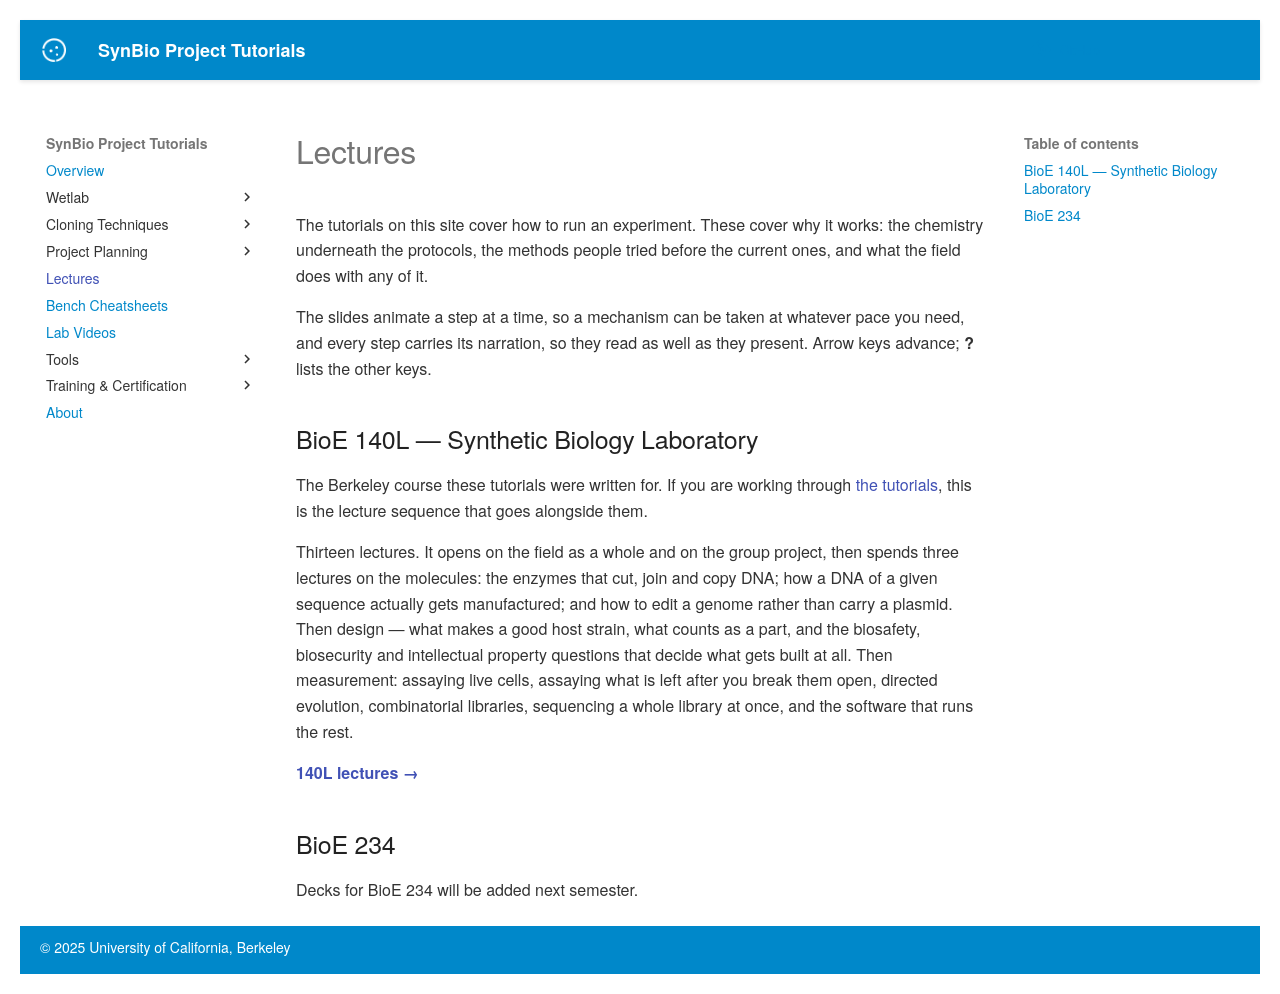

repository: UCB-BioE-Anderson-Lab/cloning-tutorials · page: lectures/index.html · generator: mkdocs

# Lectures

The tutorials on this site cover how to run an experiment. These cover why it
works: the chemistry underneath the protocols, the methods people tried before
the current ones, and what the field does with any of it.

The slides animate a step at a time, so a mechanism can be taken at whatever
pace you need, and every step carries its narration, so they read as well as
they present. Arrow keys advance; **?** lists the other keys.

## BioE 140L — Synthetic Biology Laboratory

The Berkeley course these tutorials were written for. If you are working
through [the tutorials](../index.md), this is the lecture sequence that goes
alongside them.

Thirteen lectures. It opens on the field as a whole and on the group project,
then spends three lectures on the molecules: the enzymes that cut, join and
copy DNA; how a DNA of a given sequence actually gets manufactured; and how to
edit a genome rather than carry a plasmid. Then design — what makes a good host
strain, what counts as a part, and the biosafety, biosecurity and intellectual
property questions that decide what gets built at all. Then measurement:
assaying live cells, assaying what is left after you break them open, directed
evolution, combinatorial libraries, sequencing a whole library at once, and the
software that runs the rest.

[**140L lectures →**](140L/)

## BioE 234

Decks for BioE 234 will be added next semester.
